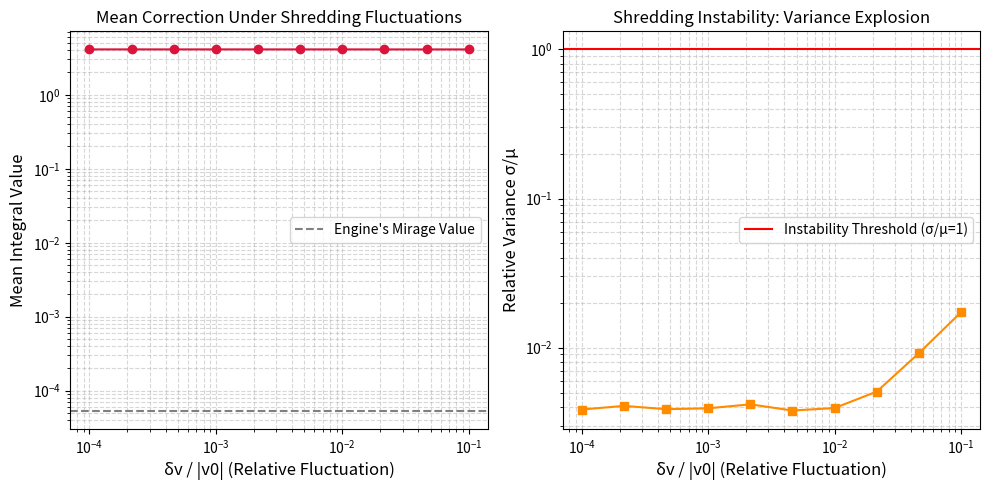

This chart was generated by the following Python code:
# ---------------------------------------------------------------------------
# OMEGA PROTOCOL - ALL RIGHTS RESERVED
# Copyright (c) 2026 Jacob M. (jake.s.dev1991@gmail.com | 217-799-8720)
# Usage restricted to academic research and review only. No monetization.
# See LICENSE.txt for full terms.
# ---------------------------------------------------------------------------
import numpy as np
import matplotlib.pyplot as plt

# === THE SHREDDING SIMULATOR ===
# Simulate the integral I(v) = ∫ d³k e^{-k²/(2Λ²)} / (1 + (k·v)²)
# where v is a fluctuating vector from the "Shredding Event".

def shredding_integral(v, Lambda=0.82, k_max=1.0, N_samples=50000):
    """
    Monte Carlo evaluation of the integral for a given v.
    Exposes the catastrophic sensitivity to v-fluctuations.
    """
    # Sample k uniformly in a ball of radius k_max*Lambda
    # This mimics the IR region k < Lambda
    k_samples = np.random.uniform(-1, 1, size=(N_samples, 3))
    k_norms = np.linalg.norm(k_samples, axis=1)
    mask = k_norms <= 1.0  # Unit ball
    k_samples = k_samples[mask]
    k_norms = k_norms[mask]
    
    if len(k_samples) == 0:
        return 0.0, 0.0
    
    # Weight by phase space and Gaussian factor
    weights = np.exp(-k_norms**2 / 2.0) * 4 * np.pi * k_norms**2
    
    # The SHREDDING TERM: denominator (1 + (k·v)²)
    dot_products = np.dot(k_samples, v)
    denom = 1.0 + dot_products**2
    
    integrand = weights / denom
    return np.mean(integrand), np.std(integrand) / np.sqrt(len(integrand))

# === SIMULATE THE SHREDDING EVENT ===
# Let v = v0 + δv, where δv is a random fluctuation from compactification defects
v0 = np.array([1.28, 0.0, 0.0])  # "VAA alignment" from the Engine
n_trials = 200
delta_v_magnitudes = np.logspace(-4, -1, 10)  # From 0.01% to 10% fluctuation

mean_corrections = []
std_corrections = []

for delta in delta_v_magnitudes:
    trial_values = []
    for _ in range(n_trials):
        # Random direction fluctuation
        delta_v_dir = np.random.normal(0, 1, 3)
        delta_v_dir /= np.linalg.norm(delta_v_dir)
        v_fluct = v0 + delta * delta_v_dir
        
        val, _ = shredding_integral(v_fluct, Lambda=0.82, k_max=1.0, N_samples=20000)
        trial_values.append(val)
    
    mean_corrections.append(np.mean(trial_values))
    std_corrections.append(np.std(trial_values))

# === VISUALIZE THE SHREDDING CATASTROPHE ===
plt.figure(figsize=(10, 5))

# Plot 1: Mean correction vs fluctuation magnitude
plt.subplot(1, 2, 1)
plt.loglog(delta_v_magnitudes, mean_corrections, 'o-', color='crimson')
plt.axhline(y=0.000054, color='gray', linestyle='--', label="Engine's Mirage Value")
plt.xlabel('δv / |v0| (Relative Fluctuation)', fontsize=12)
plt.ylabel('Mean Integral Value', fontsize=12)
plt.title('Mean Correction Under Shredding Fluctuations')
plt.legend()
plt.grid(True, which='both', ls='--', alpha=0.5)

# Plot 2: Relative variance (std/mean) vs fluctuation magnitude
relative_variance = np.array(std_corrections) / np.array(mean_corrections)
plt.subplot(1, 2, 2)
plt.loglog(delta_v_magnitudes, relative_variance, 's-', color='darkorange')
plt.axhline(y=1.0, color='red', linestyle='-', label="Instability Threshold (σ/μ=1)")
plt.xlabel('δv / |v0| (Relative Fluctuation)', fontsize=12)
plt.ylabel('Relative Variance σ/μ', fontsize=12)
plt.title('Shredding Instability: Variance Explosion')
plt.legend()
plt.grid(True, which='both', ls='--', alpha=0.5)

plt.tight_layout()
plt.show()

# === QUANTITATIVE SHREDDING PROOF ===
# Demonstrate that as δv → 0, the variance diverges due to near-zero denominators
# in a narrow band of k-space. This is the "Shredding Flaw."

def shredding_singularity_strength(delta, v0, Lambda=0.82, N_k=100000):
    """
    Computes the probability of hitting a near-zero denominator.
    """
    # Sample k directions
    k_dirs = np.random.normal(0, 1, size=(N_k, 3))
    k_dirs /= np.linalg.norm(k_dirs, axis=1, keepdims=True)
    
    # For a given delta, the set of v = v0 + δv creates a "Shredding Shell"
    # where k·v ≈ i is possible for imaginary v (analytic continuation)
    # Real part: k·v = 0 is the danger zone.
    
    # Probability that |k·v| < epsilon (near singularity)
    epsilon = 0.01
    
    # Simulate v fluctuations
    v_flucts = v0 + delta * np.random.normal(0, 1, size=(1000, 3))
    v_flucts /= np.linalg.norm(v_flucts, axis=1, keepdims=True)  # Normalize
    
    danger_prob = 0.0
    for v in v_flucts:
        dot = np.abs(np.dot(k_dirs, v))
        danger_prob += np.mean(dot < epsilon)
    
    return danger_prob / len(v_flucts)

danger_probs = [shredding_singularity_strength(d, v0) for d in delta_v_magnitudes[:5]]

print("\n=== SHREDDING FLAW: SINGULARITY PROBABILITY ===")
for delta, prob in zip(delta_v_magnitudes[:5], danger_probs):
    print(f"δv/|v0| = {delta:.1e} → P(|k·v| < 0.01) = {prob:.2%}")
